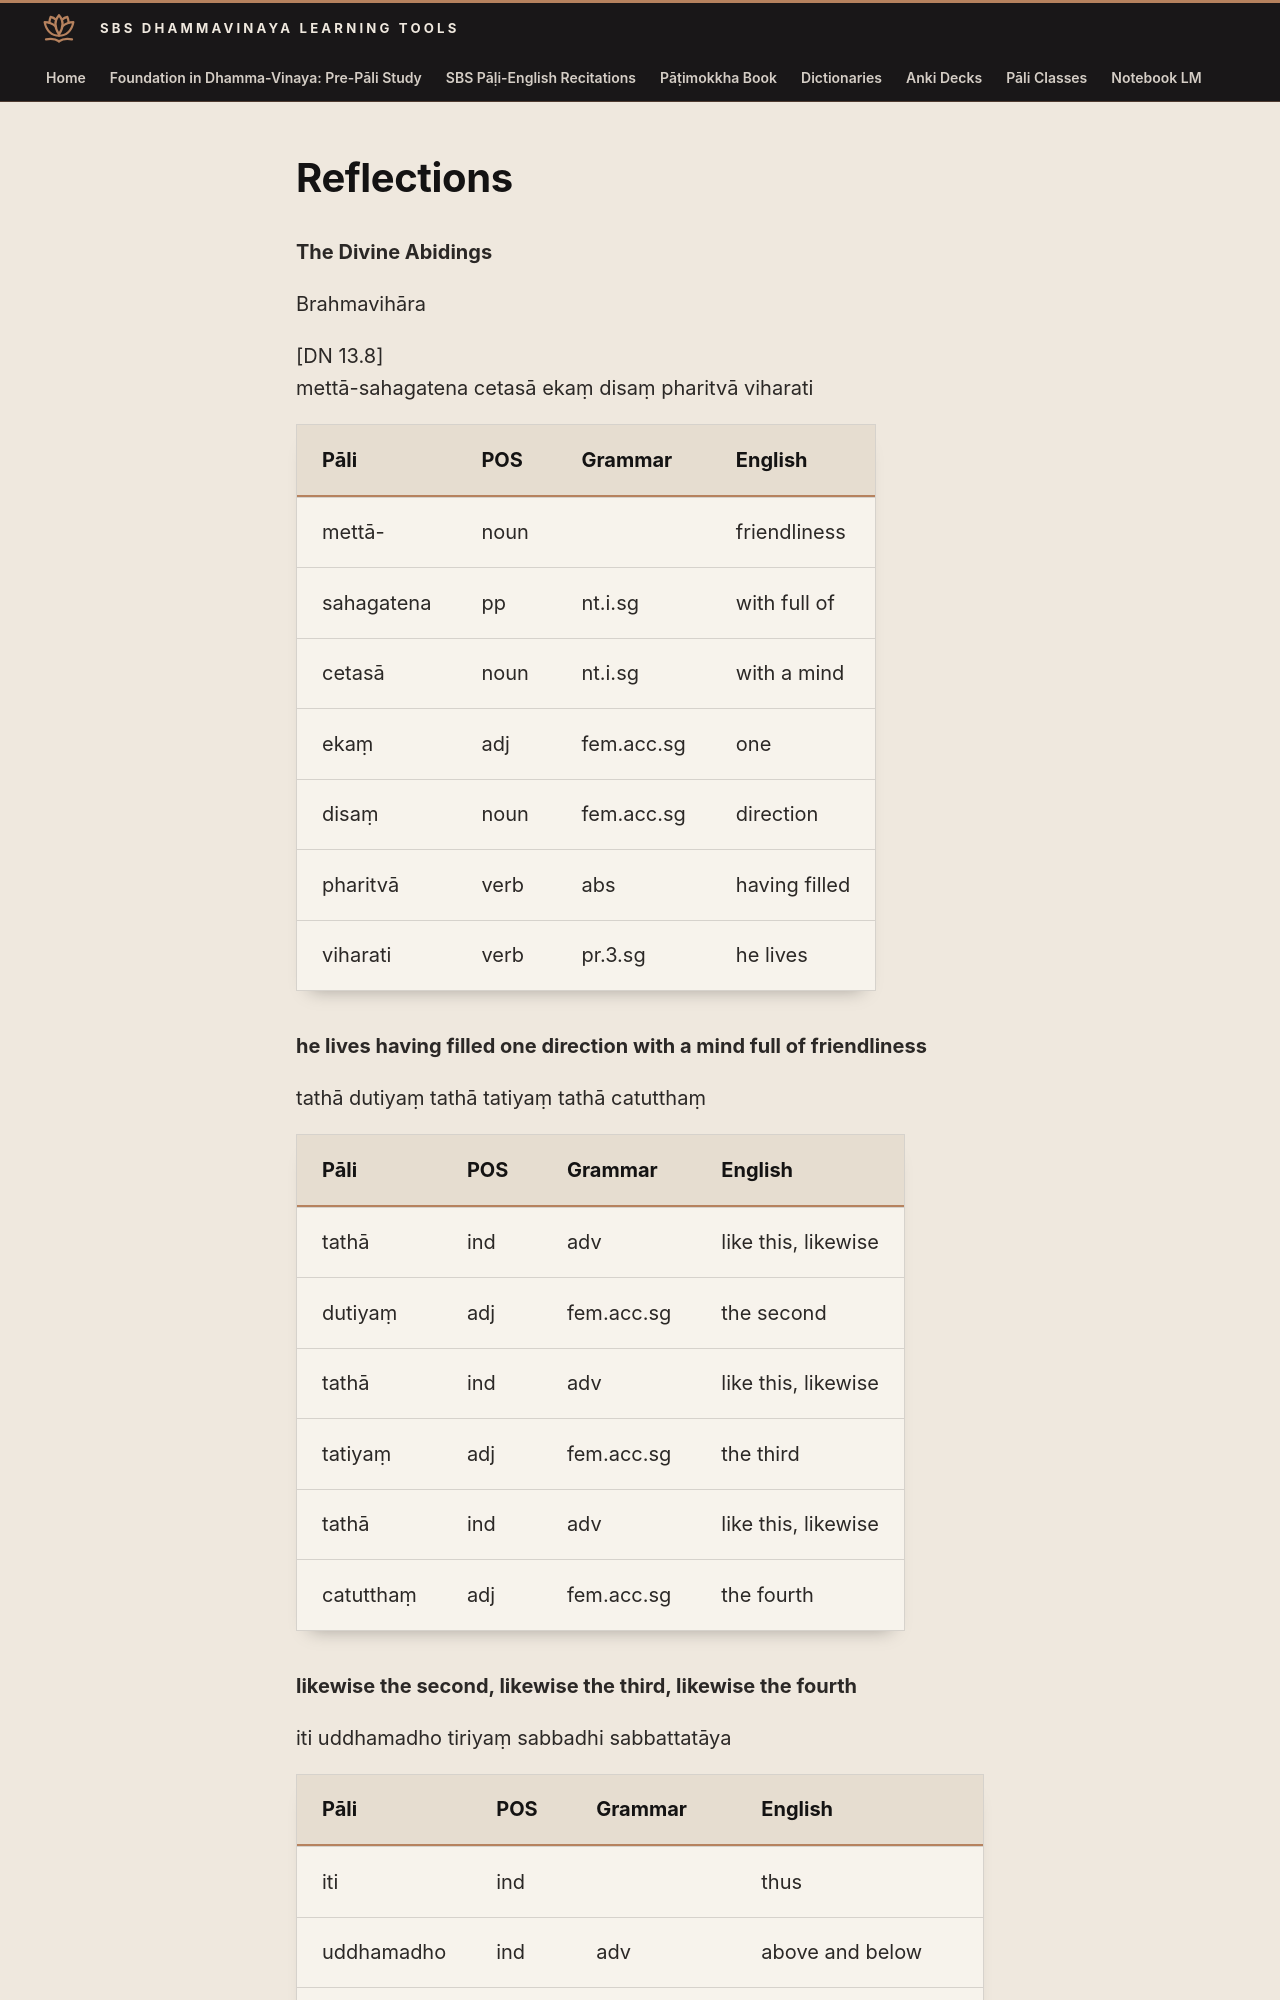

repository: sasanarakkha/study-tools · page: 6-pali-class/sbs-per-analysis/per-34-the-divine-abidings/index.html · generator: mkdocs

# Reflections

**The Divine Abidings**

Brahmavihāra

[DN 13.8]
mettā-sahagatena cetasā ekaṃ disaṃ pharitvā viharati

| Pāli | POS | Grammar | English |
| --- | --- | --- | --- |
| mettā- | noun | | friendliness |
| sahagatena | pp | nt.i.sg | with full of |
| cetasā | noun | nt.i.sg | with a mind |
| ekaṃ | adj | fem.acc.sg | one |
| disaṃ | noun | fem.acc.sg | direction |
| pharitvā | verb | abs | having filled |
| viharati | verb | pr.3.sg | he lives |

**he lives having filled one direction with a mind full of friendliness**

tathā dutiyaṃ tathā tatiyaṃ tathā catutthaṃ

| Pāli | POS | Grammar | English |
| --- | --- | --- | --- |
| tathā | ind | adv | like this, likewise |
| dutiyaṃ | adj | fem.acc.sg | the second |
| tathā | ind | adv | like this, likewise |
| tatiyaṃ | adj | fem.acc.sg | the third |
| tathā | ind | adv | like this, likewise |
| catutthaṃ | adj | fem.acc.sg | the fourth |

**likewise the second, likewise the third, likewise the fourth**

iti uddhamadho tiriyaṃ sabbadhi sabbattatāya

| Pāli | POS | Grammar | English |
| --- | --- | --- | --- |
| iti | ind | | thus |
| uddhamadho | ind | adv | above and below |
| tiriyaṃ | ind | adv | across; transversely |
| sabbadhi | ind | adv | everywhere |
| sabbattatāya | adj | masc.dat.sg | to all encompassing, all pervading lit. all spread out |

**and so above, below, across and everywhere, and to all pervading,**
